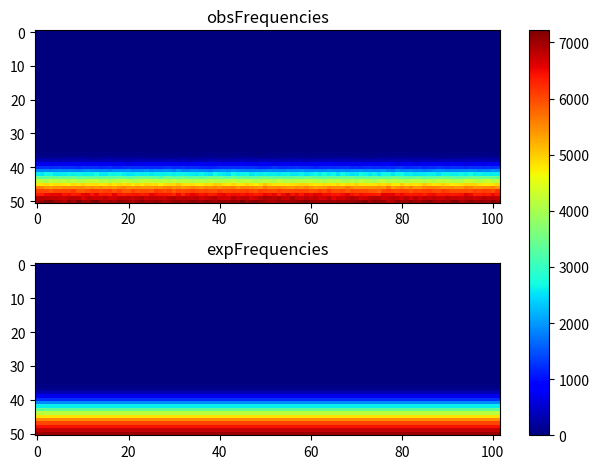

Write Python code to recreate this figure.
import matplotlib.pyplot as plt
import numpy as np
obsFrequencies = np.array([[ 0, 0, 0, 0, 0, 0, 0, 0, 0, 0, 0, 0, 0, 0, 0, 0, 0, 0, 0, 0, 0, 0, 0, 0, 0, 0, 0, 0, 0, 0, 0, 0, 0, 0, 0, 0, 0, 0, 0, 0, 0, 0, 0, 0, 0, 0, 0, 0, 0, 0, 0, 0, 0, 0, 0, 0, 0, 0, 0, 0, 0, 0, 0, 0, 0, 0, 0, 0, 0, 0, 0, 0, 0, 0, 0, 0, 0, 0, 0, 0, 0, 0, 0, 0, 0, 0, 0, 0, 0, 0, 0, 0, 0, 0, 0, 0, 0, 0, 0, 0, 0, 0], [0, 0, 0, 0, 0, 0, 0, 0, 0, 0, 0, 0, 0, 0, 0, 0, 0, 0, 0, 0, 0, 0, 0, 0, 0, 0, 0, 0, 0, 0, 0, 0, 0, 0, 0, 0, 0, 0, 0, 0, 0, 0, 0, 0, 0, 0, 0, 0, 0, 0, 0, 0, 0, 0, 0, 0, 0, 0, 0, 0, 0, 0, 0, 0, 0, 0, 0, 0, 0, 0, 0, 0, 0, 0, 0, 0, 0, 0, 0, 0, 0, 0, 0, 0, 0, 0, 0, 0, 0, 0, 0, 0, 0, 0, 0, 0, 0, 0, 0, 0, 0, 0], [0, 0, 0, 0, 0, 0, 0, 0, 0, 0, 0, 0, 0, 0, 0, 0, 0, 0, 0, 0, 0, 0, 0, 0, 0, 0, 0, 0, 0, 0, 0, 0, 0, 0, 0, 0, 0, 0, 0, 0, 0, 0, 0, 0, 0, 0, 0, 0, 0, 0, 0, 0, 0, 0, 0, 0, 0, 0, 0, 0, 0, 0, 0, 0, 0, 0, 0, 0, 0, 0, 0, 0, 0, 0, 0, 0, 0, 0, 0, 0, 0, 0, 0, 0, 0, 0, 0, 0, 0, 0, 0, 0, 0, 0, 0, 0, 0, 0, 0, 0, 0, 0], [0, 0, 0, 0, 0, 0, 0, 0, 0, 0, 0, 0, 0, 0, 0, 0, 0, 0, 0, 0, 0, 0, 0, 0, 0, 0, 0, 0, 0, 0, 0, 0, 0, 0, 0, 0, 0, 0, 0, 0, 0, 0, 0, 0, 0, 0, 0, 0, 0, 0, 0, 0, 0, 0, 0, 0, 0, 0, 0, 0, 0, 0, 0, 0, 0, 0, 0, 0, 0, 0, 0, 0, 0, 0, 0, 0, 0, 0, 0, 0, 0, 0, 0, 0, 0, 0, 0, 0, 0, 0, 0, 0, 0, 0, 0, 0, 0, 0, 0, 0, 0, 0], [0, 0, 0, 0, 0, 0, 0, 0, 0, 0, 0, 0, 0, 0, 0, 0, 0, 0, 0, 0, 0, 0, 0, 0, 0, 0, 0, 0, 0, 0, 0, 0, 0, 0, 0, 0, 0, 0, 0, 0, 0, 0, 0, 0, 0, 0, 0, 0, 0, 0, 0, 0, 0, 0, 0, 0, 0, 0, 0, 0, 0, 0, 0, 0, 0, 0, 0, 0, 0, 0, 0, 0, 0, 0, 0, 0, 0, 0, 0, 0, 0, 0, 0, 0, 0, 0, 0, 0, 0, 0, 0, 0, 0, 0, 0, 0, 0, 0, 0, 0, 0, 0], [0, 0, 0, 0, 0, 0, 0, 0, 0, 0, 0, 0, 0, 0, 0, 0, 0, 0, 0, 0, 0, 0, 0, 0, 0, 0, 0, 0, 0, 0, 0, 0, 0, 0, 0, 0, 0, 0, 0, 0, 0, 0, 0, 0, 0, 0, 0, 0, 0, 0, 0, 0, 0, 0, 0, 0, 0, 0, 0, 0, 0, 0, 0, 0, 0, 0, 0, 0, 0, 0, 0, 0, 0, 0, 0, 0, 0, 0, 0, 0, 0, 0, 0, 0, 0, 0, 0, 0, 0, 0, 0, 0, 0, 0, 0, 0, 0, 0, 0, 0, 0, 0], [0, 0, 0, 0, 0, 0, 0, 0, 0, 0, 0, 0, 0, 0, 0, 0, 0, 0, 0, 0, 0, 0, 0, 0, 0, 0, 0, 0, 0, 0, 0, 0, 0, 0, 0, 0, 0, 0, 0, 0, 0, 0, 0, 0, 0, 0, 0, 0, 0, 0, 0, 0, 0, 0, 0, 0, 0, 0, 0, 0, 0, 0, 0, 0, 0, 0, 0, 0, 0, 0, 0, 0, 0, 0, 0, 0, 0, 0, 0, 0, 0, 0, 0, 0, 0, 0, 0, 0, 0, 0, 0, 0, 0, 0, 0, 0, 0, 0, 0, 0, 0, 0], [0, 0, 0, 0, 0, 0, 0, 0, 0, 0, 0, 0, 0, 0, 0, 0, 0, 0, 0, 0, 0, 0, 0, 0, 0, 0, 0, 0, 0, 0, 0, 0, 0, 0, 0, 0, 0, 0, 0, 0, 0, 0, 0, 0, 0, 0, 0, 0, 0, 0, 0, 0, 0, 0, 0, 0, 0, 0, 0, 0, 0, 0, 0, 0, 0, 0, 0, 0, 0, 0, 0, 0, 0, 0, 0, 0, 0, 0, 0, 0, 0, 0, 0, 0, 0, 0, 0, 0, 0, 0, 0, 0, 0, 0, 0, 0, 0, 0, 0, 0, 0, 0], [0, 0, 0, 0, 0, 0, 0, 0, 0, 0, 0, 0, 0, 0, 0, 0, 0, 0, 0, 0, 0, 0, 0, 0, 0, 0, 0, 0, 0, 0, 0, 0, 0, 0, 0, 0, 0, 0, 0, 0, 0, 0, 0, 0, 0, 0, 0, 0, 0, 0, 0, 0, 0, 0, 0, 0, 0, 0, 0, 0, 0, 0, 0, 0, 0, 0, 0, 0, 0, 0, 0, 0, 0, 0, 0, 0, 0, 0, 0, 0, 0, 0, 0, 0, 0, 0, 0, 0, 0, 0, 0, 0, 0, 0, 0, 0, 0, 0, 0, 0, 0, 0], [0, 0, 0, 0, 0, 0, 0, 0, 0, 0, 0, 0, 0, 0, 0, 0, 0, 0, 0, 0, 0, 0, 0, 0, 0, 0, 0, 0, 0, 0, 0, 0, 0, 0, 0, 0, 0, 0, 0, 0, 0, 0, 0, 0, 0, 0, 0, 0, 0, 0, 0, 0, 0, 0, 0, 0, 0, 0, 0, 0, 0, 0, 0, 0, 0, 0, 0, 0, 0, 0, 0, 0, 0, 0, 0, 0, 0, 0, 0, 0, 0, 0, 0, 0, 0, 0, 0, 0, 0, 0, 0, 0, 0, 0, 0, 0, 0, 0, 0, 0, 0, 0], [0, 0, 0, 0, 0, 0, 0, 0, 0, 0, 0, 0, 0, 0, 0, 0, 0, 0, 0, 0, 0, 0, 0, 0, 0, 0, 0, 0, 0, 0, 0, 0, 0, 0, 0, 0, 0, 0, 0, 0, 0, 0, 0, 0, 0, 0, 0, 0, 0, 0, 0, 0, 0, 0, 0, 0, 0, 0, 0, 0, 0, 0, 0, 0, 0, 0, 0, 0, 0, 0, 0, 0, 0, 0, 0, 0, 0, 0, 0, 0, 0, 0, 0, 0, 0, 0, 0, 0, 0, 0, 0, 0, 0, 0, 0, 0, 0, 0, 0, 0, 0, 0], [0, 0, 0, 0, 0, 0, 0, 0, 0, 0, 0, 0, 0, 0, 0, 0, 0, 0, 0, 0, 0, 0, 0, 0, 0, 0, 0, 0, 0, 0, 0, 0, 0, 0, 0, 0, 0, 0, 0, 0, 0, 0, 0, 0, 0, 0, 0, 0, 0, 0, 0, 0, 0, 0, 0, 0, 0, 0, 0, 0, 0, 0, 0, 0, 0, 0, 0, 0, 0, 0, 0, 0, 0, 0, 0, 0, 0, 0, 0, 0, 0, 0, 0, 0, 0, 0, 0, 0, 0, 0, 0, 0, 0, 0, 0, 0, 0, 0, 0, 0, 0, 0], [0, 0, 0, 0, 0, 0, 0, 0, 0, 0, 0, 0, 0, 0, 0, 0, 0, 0, 0, 0, 0, 0, 0, 0, 0, 0, 0, 0, 0, 0, 0, 0, 0, 0, 0, 0, 0, 0, 0, 0, 0, 0, 0, 0, 0, 0, 0, 0, 0, 0, 0, 0, 0, 0, 0, 0, 0, 0, 0, 0, 0, 0, 0, 0, 0, 0, 0, 0, 0, 0, 0, 0, 0, 0, 0, 0, 0, 0, 0, 0, 0, 0, 0, 0, 0, 0, 0, 0, 0, 0, 0, 0, 0, 0, 0, 0, 0, 0, 0, 0, 0, 0], [0, 0, 0, 0, 0, 0, 0, 0, 0, 0, 0, 0, 0, 0, 0, 0, 0, 0, 0, 0, 0, 0, 0, 0, 0, 0, 0, 0, 0, 0, 0, 0, 0, 0, 0, 0, 0, 0, 0, 0, 0, 0, 0, 0, 0, 0, 0, 0, 0, 0, 0, 0, 0, 0, 0, 0, 0, 0, 0, 0, 0, 0, 0, 0, 0, 0, 0, 0, 0, 0, 0, 0, 0, 0, 0, 0, 0, 0, 0, 0, 0, 0, 0, 0, 0, 0, 0, 0, 0, 0, 0, 0, 0, 0, 0, 0, 0, 0, 0, 0, 0, 0], [0, 0, 0, 0, 0, 0, 0, 0, 0, 0, 0, 0, 0, 0, 0, 0, 0, 0, 0, 0, 0, 0, 0, 0, 0, 0, 0, 0, 0, 0, 0, 0, 0, 0, 0, 0, 0, 0, 0, 0, 0, 0, 0, 0, 0, 0, 0, 0, 0, 0, 0, 0, 0, 0, 0, 0, 0, 0, 0, 0, 0, 0, 0, 0, 0, 0, 0, 0, 0, 0, 0, 0, 0, 0, 0, 0, 0, 0, 0, 0, 0, 0, 0, 0, 0, 0, 0, 0, 0, 0, 0, 0, 0, 0, 0, 0, 0, 0, 0, 0, 0, 0], [0, 0, 0, 0, 0, 0, 0, 0, 0, 0, 0, 0, 0, 0, 0, 0, 0, 0, 0, 0, 0, 0, 0, 0, 0, 0, 0, 0, 0, 0, 0, 0, 0, 0, 0, 0, 0, 0, 0, 0, 0, 0, 0, 0, 0, 0, 0, 0, 0, 0, 0, 0, 0, 0, 0, 0, 0, 0, 0, 0, 0, 0, 0, 0, 0, 0, 0, 0, 0, 0, 0, 0, 0, 0, 0, 0, 0, 0, 0, 0, 0, 0, 0, 0, 0, 0, 0, 0, 0, 0, 0, 0, 0, 0, 0, 0, 0, 0, 0, 0, 0, 0], [0, 0, 0, 0, 0, 0, 0, 0, 0, 0, 0, 0, 0, 0, 0, 0, 0, 0, 0, 0, 0, 0, 0, 0, 0, 0, 0, 0, 0, 0, 0, 0, 0, 0, 0, 0, 0, 0, 0, 0, 0, 0, 0, 0, 0, 0, 0, 0, 0, 0, 0, 0, 0, 0, 0, 0, 0, 0, 0, 0, 0, 0, 0, 0, 0, 0, 0, 0, 0, 0, 0, 0, 0, 0, 0, 0, 0, 0, 0, 0, 0, 0, 0, 0, 0, 0, 0, 0, 0, 0, 0, 0, 0, 0, 0, 0, 0, 0, 0, 0, 0, 0], [0, 0, 0, 0, 0, 0, 0, 0, 0, 0, 0, 0, 0, 0, 0, 0, 0, 0, 0, 0, 0, 0, 0, 0, 0, 0, 0, 0, 0, 0, 0, 0, 0, 0, 0, 0, 0, 0, 0, 0, 0, 0, 0, 0, 0, 0, 0, 0, 0, 0, 0, 0, 0, 0, 0, 0, 0, 0, 0, 0, 0, 0, 0, 0, 0, 0, 0, 0, 0, 0, 0, 0, 0, 0, 0, 0, 0, 0, 0, 0, 0, 0, 0, 0, 0, 0, 0, 0, 0, 0, 0, 0, 0, 0, 0, 0, 0, 0, 0, 0, 0, 0], [0, 0, 0, 0, 0, 0, 0, 0, 0, 0, 0, 0, 0, 0, 0, 0, 0, 0, 0, 0, 0, 0, 0, 0, 0, 0, 0, 0, 0, 0, 0, 0, 0, 0, 0, 0, 0, 0, 0, 0, 0, 0, 0, 0, 0, 0, 0, 0, 0, 0, 0, 0, 0, 0, 0, 0, 0, 0, 0, 0, 0, 0, 0, 0, 0, 0, 0, 0, 0, 0, 0, 0, 0, 0, 0, 0, 0, 0, 0, 0, 0, 0, 0, 0, 0, 0, 0, 0, 0, 0, 0, 0, 0, 0, 0, 0, 0, 0, 0, 0, 0, 0], [0, 0, 0, 0, 0, 0, 0, 0, 0, 0, 0, 0, 0, 0, 0, 0, 0, 0, 0, 0, 0, 0, 0, 0, 0, 0, 0, 0, 0, 0, 0, 0, 0, 0, 0, 0, 0, 0, 0, 0, 0, 0, 0, 0, 0, 0, 0, 0, 0, 0, 0, 0, 0, 0, 0, 0, 0, 0, 0, 0, 0, 0, 0, 0, 0, 0, 0, 0, 0, 0, 0, 0, 0, 0, 0, 0, 0, 0, 0, 0, 0, 0, 0, 0, 0, 0, 0, 0, 0, 0, 0, 0, 0, 0, 0, 0, 0, 0, 0, 0, 0, 0], [0, 0, 0, 0, 0, 0, 0, 0, 0, 0, 0, 0, 0, 0, 0, 0, 0, 0, 0, 0, 0, 0, 0, 0, 0, 0, 0, 0, 0, 0, 0, 0, 0, 0, 0, 0, 0, 0, 0, 0, 0, 0, 0, 0, 0, 0, 0, 0, 0, 0, 0, 0, 0, 0, 0, 0, 0, 0, 0, 0, 0, 0, 0, 0, 0, 0, 0, 0, 0, 0, 0, 0, 0, 0, 0, 0, 0, 0, 0, 0, 0, 0, 0, 0, 0, 0, 0, 0, 0, 0, 0, 0, 0, 0, 0, 0, 0, 0, 0, 0, 0, 0], [0, 0, 0, 0, 0, 0, 0, 0, 0, 0, 0, 0, 0, 0, 0, 0, 0, 0, 0, 0, 0, 0, 0, 0, 0, 0, 0, 0, 0, 0, 0, 0, 0, 0, 0, 0, 0, 0, 0, 0, 0, 0, 0, 0, 0, 0, 0, 0, 0, 0, 0, 0, 0, 0, 0, 0, 0, 0, 0, 0, 0, 0, 0, 0, 0, 0, 0, 0, 0, 0, 0, 0, 0, 0, 0, 0, 0, 0, 0, 0, 0, 0, 0, 0, 0, 0, 0, 0, 0, 0, 0, 0, 0, 0, 0, 0, 0, 0, 0, 0, 0, 0], [0, 0, 0, 0, 0, 0, 0, 0, 0, 0, 0, 0, 0, 0, 0, 0, 0, 0, 0, 0, 0, 0, 0, 0, 0, 0, 0, 0, 0, 0, 0, 0, 0, 0, 0, 0, 0, 0, 0, 0, 0, 0, 0, 0, 0, 0, 0, 0, 0, 0, 0, 0, 0, 0, 0, 0, 0, 0, 0, 0, 0, 0, 0, 0, 0, 0, 0, 0, 0, 0, 0, 0, 0, 0, 0, 0, 0, 0, 0, 0, 0, 0, 0, 0, 0, 0, 0, 0, 0, 0, 0, 0, 0, 0, 0, 0, 0, 0, 0, 0, 0, 0], [0, 0, 0, 0, 0, 0, 0, 0, 0, 0, 0, 0, 0, 0, 0, 0, 0, 0, 0, 0, 0, 0, 0, 0, 0, 0, 0, 0, 0, 0, 0, 0, 0, 0, 0, 0, 0, 0, 0, 0, 0, 0, 0, 0, 0, 0, 0, 0, 0, 0, 0, 0, 0, 0, 0, 0, 0, 0, 0, 0, 0, 0, 0, 0, 0, 0, 0, 0, 0, 0, 0, 0, 0, 0, 0, 0, 0, 0, 0, 0, 0, 0, 0, 0, 0, 0, 0, 0, 0, 0, 0, 0, 0, 0, 0, 0, 0, 0, 0, 0, 0, 0], [0, 0, 0, 0, 0, 0, 0, 0, 0, 0, 0, 0, 0, 0, 0, 0, 0, 0, 0, 0, 0, 0, 0, 0, 0, 0, 0, 0, 0, 0, 0, 0, 0, 0, 0, 0, 0, 0, 0, 0, 0, 0, 0, 0, 0, 0, 0, 0, 0, 0, 0, 0, 0, 0, 0, 0, 0, 0, 0, 0, 0, 0, 0, 0, 0, 0, 0, 0, 0, 0, 0, 0, 0, 0, 0, 0, 0, 0, 0, 0, 0, 0, 0, 0, 0, 0, 0, 0, 0, 0, 0, 0, 0, 0, 0, 0, 0, 0, 0, 0, 0, 0], [0, 0, 0, 0, 0, 0, 0, 0, 0, 0, 0, 0, 0, 0, 0, 0, 0, 0, 0, 0, 0, 0, 0, 0, 0, 0, 0, 0, 0, 0, 0, 0, 0, 0, 0, 0, 0, 0, 0, 0, 0, 0, 0, 0, 0, 0, 0, 0, 0, 0, 0, 0, 0, 0, 0, 0, 0, 0, 0, 0, 0, 0, 0, 0, 0, 0, 0, 0, 0, 0, 0, 0, 0, 0, 0, 0, 0, 0, 0, 0, 0, 0, 0, 0, 0, 0, 0, 0, 0, 0, 0, 0, 0, 0, 0, 0, 0, 0, 0, 0, 0, 0], [0, 0, 0, 0, 0, 0, 0, 0, 0, 0, 0, 0, 0, 0, 0, 0, 0, 0, 0, 0, 0, 0, 0, 0, 0, 0, 0, 0, 0, 0, 0, 0, 0, 0, 0, 0, 0, 0, 0, 0, 0, 0, 0, 0, 0, 0, 0, 0, 0, 0, 0, 0, 0, 0, 0, 0, 0, 0, 0, 0, 0, 0, 0, 0, 0, 0, 0, 0, 0, 0, 0, 0, 0, 0, 0, 0, 0, 0, 0, 0, 0, 0, 0, 0, 0, 0, 0, 0, 0, 0, 0, 0, 0, 0, 0, 0, 0, 0, 0, 0, 0, 0], [0, 0, 0, 0, 0, 0, 0, 0, 0, 0, 0, 0, 0, 0, 0, 0, 0, 0, 0, 0, 0, 0, 0, 0, 0, 0, 0, 0, 0, 0, 0, 0, 0, 0, 0, 0, 0, 0, 0, 0, 0, 0, 0, 0, 0, 0, 0, 0, 0, 0, 0, 0, 0, 0, 0, 0, 0, 0, 0, 0, 0, 0, 0, 0, 0, 0, 0, 0, 0, 0, 0, 0, 0, 0, 0, 0, 0, 0, 0, 0, 0, 0, 0, 0, 0, 0, 0, 0, 0, 0, 0, 0, 0, 0, 0, 0, 0, 0, 0, 0, 0, 0], [0, 0, 0, 0, 0, 0, 0, 0, 0, 0, 0, 0, 0, 0, 0, 0, 0, 0, 0, 0, 0, 0, 0, 0, 0, 0, 0, 0, 0, 0, 0, 0, 0, 0, 0, 0, 0, 0, 0, 0, 0, 0, 0, 0, 0, 0, 0, 0, 0, 0, 0, 0, 0, 0, 0, 0, 0, 0, 0, 0, 0, 0, 0, 0, 0, 0, 0, 0, 0, 0, 0, 0, 0, 0, 0, 0, 0, 0, 0, 0, 0, 0, 0, 0, 0, 0, 0, 0, 0, 0, 0, 0, 0, 0, 0, 0, 0, 0, 0, 0, 0, 0], [0, 0, 0, 0, 0, 0, 0, 0, 0, 0, 0, 0, 0, 0, 0, 0, 0, 0, 0, 0, 0, 0, 0, 0, 0, 0, 0, 0, 0, 0, 0, 0, 0, 0, 0, 0, 0, 0, 0, 0, 0, 0, 0, 0, 0, 0, 0, 0, 0, 0, 0, 0, 0, 0, 0, 0, 0, 0, 0, 0, 0, 0, 0, 0, 0, 0, 0, 0, 0, 0, 0, 0, 0, 0, 0, 0, 0, 0, 0, 0, 0, 0, 0, 0, 0, 0, 0, 0, 0, 0, 0, 0, 0, 0, 0, 0, 0, 0, 0, 0, 0, 0], [0, 0, 0, 0, 0, 0, 0, 0, 0, 0, 0, 0, 0, 0, 0, 0, 0, 0, 0, 0, 0, 0, 0, 0, 0, 0, 0, 0, 0, 0, 0, 0, 0, 0, 0, 0, 0, 0, 0, 0, 0, 0, 0, 0, 0, 0, 0, 0, 0, 0, 0, 0, 0, 0, 0, 0, 0, 0, 0, 0, 0, 0, 0, 0, 0, 0, 0, 0, 0, 0, 0, 0, 0, 0, 0, 0, 0, 0, 0, 0, 0, 0, 0, 0, 0, 0, 0, 0, 0, 0, 0, 0, 0, 0, 0, 0, 0, 0, 0, 0, 0, 0], [0, 0, 0, 0, 0, 0, 0, 0, 0, 0, 0, 0, 0, 0, 0, 0, 0, 0, 0, 0, 0, 0, 0, 0, 0, 0, 0, 0, 0, 0, 0, 0, 0, 0, 0, 0, 0, 0, 0, 0, 0, 0, 0, 0, 0, 0, 0, 0, 0, 0, 0, 0, 0, 0, 0, 0, 0, 0, 0, 0, 0, 0, 0, 0, 0, 0, 0, 0, 0, 0, 0, 0, 0, 0, 0, 0, 0, 0, 0, 0, 0, 0, 0, 0, 0, 0, 0, 0, 0, 0, 0, 0, 0, 0, 0, 0, 0, 0, 0, 0, 0, 0], [0, 0, 0, 0, 0, 0, 0, 0, 0, 0, 0, 0, 0, 0, 0, 0, 0, 0, 0, 0, 0, 0, 0, 0, 0, 0, 0, 0, 0, 0, 0, 0, 0, 0, 0, 0, 0, 0, 0, 0, 0, 0, 0, 0, 0, 0, 0, 0, 0, 0, 0, 0, 0, 0, 0, 0, 0, 0, 0, 0, 0, 0, 0, 0, 0, 0, 0, 0, 0, 0, 0, 0, 0, 0, 0, 0, 0, 0, 0, 0, 0, 0, 0, 0, 0, 0, 0, 0, 0, 0, 0, 0, 0, 0, 0, 0, 0, 0, 0, 0, 0, 0], [0, 0, 0, 0, 0, 1, 0, 0, 0, 0, 0, 0, 0, 0, 0, 0, 0, 1, 0, 0, 0, 0, 1, 0, 0, 0, 0, 1, 0, 0, 0, 0, 0, 0, 0, 0, 0, 0, 0, 0, 0, 0, 0, 0, 0, 0, 0, 0, 0, 0, 0, 0, 0, 0, 0, 0, 0, 0, 0, 0, 0, 0, 0, 0, 0, 0, 0, 0, 0, 0, 0, 0, 0, 0, 0, 0, 0, 0, 0, 0, 0, 0, 0, 0, 0, 0, 0, 0, 0, 0, 0, 0, 0, 0, 0, 0, 0, 0, 0, 0, 0, 0], [0, 4, 0, 0, 0, 1, 0, 1, 0, 0, 1, 0, 1, 0, 0, 0, 0, 1, 3, 1, 1, 0, 0, 2, 1, 1, 1, 0, 1, 0, 1, 0, 0, 1, 0, 2, 0, 0, 1, 1, 0, 0, 1, 0, 2, 2, 1, 1, 0, 1, 0, 1, 0, 0, 2, 0, 1, 0, 3, 0, 0, 0, 0, 0, 0, 0, 0, 1, 1, 0, 1, 0, 2, 1, 1, 3, 0, 0, 0, 2, 0, 2, 0, 0, 0, 2, 3, 0, 0, 2, 1, 3, 3, 1, 1, 2, 0, 2, 0, 1, 0, 0], [8, 7, 6, 9, 7, 6, 8, 5, 5, 7, 10, 8, 6, 6, 9, 8, 9, 10, 13, 4, 4, 6, 11, 7, 9, 11, 6, 6, 9, 9, 7, 8, 5, 10, 8, 12, 7, 6, 4, 5, 7, 7, 6, 8, 9, 7, 5, 3, 11, 5, 12, 7, 11, 7, 9, 12, 7, 10, 5, 7, 4, 4, 9, 9, 7, 6, 7, 7, 7, 6, 9, 6, 10, 4, 10, 5, 4, 13, 9, 7, 8, 7, 7, 3, 9, 6, 7, 6, 10, 5, 5, 8, 7, 4, 8, 9, 7, 12, 7, 10, 8, 7], [41, 34, 42, 36, 33, 38, 34, 38, 42, 29, 40, 35, 40, 41, 33, 38, 35, 41, 30, 32, 42, 42, 41, 47, 38, 46, 41, 26, 43, 33, 35, 47, 26, 32, 25, 42, 37, 41, 34, 29, 44, 40, 33, 39, 34, 50, 41, 31, 28, 28, 29, 35, 37, 33, 36, 31, 42, 39, 39, 37, 44, 42, 37, 29, 41, 47, 39, 37, 48, 36, 36, 33, 44, 29, 41, 42, 45, 33, 46, 44, 31, 48, 45, 38, 42, 46, 44, 33, 39, 35, 35, 38, 31, 42, 44, 47, 39, 37, 48, 39, 32, 28], [130, 126, 130, 116, 134, 129, 143, 132, 145, 149, 143, 136, 134, 131, 138, 142, 152, 154, 128, 135, 144, 138, 144, 139, 130, 127, 137, 132, 133, 140, 108, 140, 149, 128, 134, 136, 141, 148, 149, 119, 125, 140, 139, 142, 147, 142, 157, 143, 141, 110, 148, 102, 140, 136, 127, 115, 127, 145, 130, 127, 125, 129, 115, 120, 136, 149, 162, 141, 133, 133, 126, 131, 128, 106, 136, 152, 143, 128, 154, 123, 142, 117, 133, 151, 117, 145, 155, 140, 108, 107, 132, 117, 131, 137, 146, 125, 145, 150, 146, 143, 146, 130], [368, 370, 354, 327, 359, 318, 340, 364, 325, 349, 354, 346, 331, 300, 349, 349, 342, 315, 360, 318, 330, 317, 382, 343, 324, 311, 358, 336, 355, 364, 347, 336, 373, 330, 313, 369, 336, 321, 343, 339, 354, 334, 361, 372, 363, 339, 359, 326, 336, 347, 382, 332, 367, 373, 345, 327, 345, 358, 340, 328, 344, 344, 347, 352, 365, 357, 349, 358, 377, 344, 346, 332, 337, 349, 329, 340, 335, 330, 390, 355, 351, 349, 326, 338, 321, 383, 311, 318, 336, 351, 349, 350, 354, 349, 339, 345, 365, 378, 355, 309, 337, 316], [685, 699, 722, 662, 677, 684, 700, 690, 688, 715, 693, 699, 704, 738, 716, 699, 709, 676, 698, 722, 648, 727, 676, 701, 710, 717, 715, 719, 725, 664, 686, 702, 695, 714, 711, 723, 743, 679, 728, 701, 692, 720, 704, 705, 704, 737, 727, 732, 647, 713, 726, 729, 675, 670, 729, 726, 664, 696, 684, 684, 712, 680, 718, 741, 747, 714, 697, 691, 702, 707, 673, 701, 694, 745, 706, 701, 735, 734, 711, 620, 679, 695, 679, 668, 663, 691, 722, 723, 705, 701, 653, 719, 702, 695, 635, 716, 723, 723, 643, 735, 699, 713], [1200, 1239, 1246, 1198, 1237, 1249, 1219, 1233, 1224, 1165, 1256, 1227, 1228, 1252, 1171, 1189, 1244, 1181, 1181, 1220, 1213, 1232, 1235, 1239, 1212, 1221, 1187, 1203, 1257, 1274, 1194, 1195, 1275, 1204, 1232, 1234, 1173, 1176, 1150, 1131, 1214, 1227, 1246, 1241, 1226, 1262, 1230, 1260, 1215, 1182, 1176, 1208, 1272, 1184, 1198, 1231, 1230, 1292, 1206, 1232, 1202, 1155, 1198, 1191, 1220, 1212, 1234, 1246, 1268, 1182, 1204, 1141, 1221, 1258, 1204, 1222, 1179, 1213, 1206, 1263, 1275, 1176, 1187, 1240, 1250, 1169, 1226, 1205, 1281, 1242, 1210, 1245, 1255, 1230, 1164, 1244, 1235, 1245, 1216, 1267, 1193, 1267], [1848, 1818, 1841, 1807, 1847, 1890, 1857, 1861, 1846, 1817, 1885, 1926, 1896, 1854, 1854, 1883, 1791, 1912, 1895, 1896, 1917, 1827, 1840, 1850, 1933, 1811, 1892, 1886, 1922, 1890, 1810, 1978, 1823, 1806, 1865, 1878, 1820, 1811, 1755, 1880, 1873, 1934, 1853, 1917, 1864, 1842, 1822, 1828, 1810, 1828, 1844, 1912, 1843, 1861, 1824, 1899, 1880, 1872, 1918, 1850, 1850, 1867, 1860, 1845, 1940, 1879, 1847, 1873, 1817, 1871, 1910, 1934, 1849, 1861, 1833, 1833, 1922, 1798, 1769, 1922, 1815, 1843, 1880, 1816, 1854, 1772, 1783, 1880, 1912, 1866, 1830, 1836, 1836, 1882, 1864, 1886, 1864, 1771, 1840, 1823, 1946, 1897], [2610, 2519, 2654, 2664, 2549, 2551, 2579, 2623, 2599, 2641, 2612, 2619, 2602, 2699, 2544, 2563, 2652, 2648, 2675, 2590, 2524, 2564, 2609, 2577, 2601, 2550, 2607, 2597, 2600, 2632, 2608, 2649, 2635, 2603, 2582, 2556, 2642, 2549, 2506, 2687, 2620, 2550, 2507, 2683, 2594, 2635, 2663, 2533, 2604, 2572, 2628, 2588, 2602, 2564, 2611, 2637, 2565, 2560, 2640, 2531, 2583, 2662, 2579, 2686, 2566, 2673, 2494, 2674, 2570, 2524, 2558, 2689, 2641, 2550, 2634, 2494, 2658, 2663, 2561, 2677, 2692, 2547, 2598, 2514, 2558, 2540, 2616, 2612, 2507, 2642, 2627, 2613, 2596, 2653, 2611, 2688, 2575, 2633, 2591, 2584, 2574, 2567], [3503, 3324, 3362, 3395, 3375, 3445, 3371, 3399, 3425, 3273, 3459, 3349, 3337, 3332, 3361, 3375, 3373, 3332, 3388, 3389, 3269, 3406, 3417, 3444, 3391, 3384, 3372, 3267, 3445, 3485, 3336, 3341, 3485, 3380, 3308, 3383, 3288, 3386, 3411, 3458, 3414, 3380, 3293, 3475, 3300, 3410, 3306, 3313, 3320, 3450, 3405, 3372, 3339, 3372, 3342, 3369, 3372, 3421, 3316, 3434, 3453, 3373, 3309, 3323, 3409, 3382, 3354, 3458, 3432, 3446, 3356, 3332, 3336, 3378, 3383, 3350, 3310, 3355, 3515, 3446, 3327, 3358, 3309, 3402, 3429, 3316, 3302, 3353, 3402, 3464, 3387, 3407, 3282, 3367, 3338, 3432, 3447, 3413, 3482, 3414, 3393, 3401], [4184, 4145, 4021, 4201, 4148, 4081, 4183, 4006, 4208, 4053, 4111, 4178, 4216, 4236, 4055, 4153, 3979, 4149, 4124, 4272, 4189, 4035, 4072, 4175, 4236, 4154, 4221, 4094, 4184, 4040, 4243, 4110, 4139, 4119, 4070, 4104, 4163, 4039, 4150, 4068, 4067, 4093, 4188, 4237, 4098, 4129, 4171, 4167, 4013, 4032, 4190, 4120, 4067, 4282, 4078, 4076, 4081, 4164, 4163, 4157, 4210, 4089, 4132, 4020, 4140, 4091, 4180, 3985, 3996, 4116, 3996, 4258, 4100, 4108, 3967, 4225, 4224, 4039, 4184, 4089, 4149, 4014, 4213, 4122, 4154, 4031, 4176, 4053, 4212, 4128, 4202, 4042, 4084, 4054, 4288, 4237, 4149, 4105, 4210, 4260, 4084, 4163], [4802, 4794, 4881, 4770, 4868, 4839, 4803, 4737, 4911, 4842, 4933, 4845, 4836, 4858, 4779, 4814, 4927, 4816, 4888, 4828, 4894, 4765, 4897, 4791, 4905, 4865, 4897, 4744, 4861, 4895, 4882, 4996, 4850, 4828, 4855, 4768, 4776, 4893, 4867, 5011, 4988, 4837, 4800, 4907, 4806, 4804, 4912, 4831, 4723, 4871, 5066, 4895, 4840, 4805, 4825, 4814, 4852, 4897, 4935, 4946, 4823, 4794, 4799, 4871, 4835, 4810, 4918, 4788, 4880, 4822, 4958, 4796, 4839, 4796, 4829, 4923, 4862, 4964, 4771, 4787, 4968, 4838, 4881, 4801, 4868, 4991, 4927, 4809, 4854, 4950, 4874, 4742, 4818, 4869, 4957, 4907, 4943, 4831, 4774, 4786, 4845, 4932], [5591, 5540, 5406, 5369, 5455, 5415, 5478, 5513, 5449, 5523, 5501, 5400, 5518, 5403, 5516, 5398, 5467, 5378, 5489, 5550, 5432, 5436, 5497, 5450, 5430, 5431, 5474, 5443, 5530, 5574, 5445, 5485, 5394, 5460, 5575, 5512, 5439, 5531, 5519, 5570, 5453, 5572, 5561, 5594, 5424, 5555, 5539, 5498, 5490, 5411, 5665, 5472, 5515, 5530, 5485, 5426, 5388, 5501, 5433, 5533, 5443, 5345, 5389, 5436, 5541, 5516, 5475, 5479, 5610, 5476, 5396, 5418, 5456, 5467, 5444, 5518, 5421, 5676, 5318, 5468, 5575, 5429, 5596, 5411, 5416, 5544, 5606, 5562, 5525, 5422, 5453, 5494, 5420, 5434, 5562, 5549, 5401, 5448, 5469, 5515, 5565, 5388], [6040, 6037, 6027, 5904, 6011, 6020, 6044, 6006, 6145, 5906, 5878, 5988, 6074, 6064, 5985, 6069, 6110, 5932, 6066, 5869, 5864, 6086, 5920, 5975, 5991, 5910, 6122, 6059, 5969, 6069, 5886, 6006, 5997, 6014, 6065, 6016, 5965, 6018, 5954, 5925, 6114, 5951, 5983, 6050, 6022, 6059, 6116, 5979, 5947, 6105, 6057, 6009, 5996, 6091, 5984, 5986, 6022, 6040, 6035, 6015, 5944, 5953, 6081, 5979, 6147, 5948, 6001, 6029, 5848, 6014, 5978, 5954, 5952, 5910, 5903, 5784, 6044, 6072, 6025, 5998, 6048, 6051, 5909, 6036, 6031, 6085, 6100, 6010, 5997, 6131, 6039, 5965, 5952, 6000, 6003, 5943, 6103, 6009, 6091, 6077, 5974, 6185], [6364, 6352, 6484, 6539, 6531, 6590, 6413, 6475, 6346, 6409, 6537, 6551, 6406, 6520, 6344, 6404, 6338, 6553, 6384, 6324, 6375, 6411, 6435, 6328, 6386, 6526, 6479, 6416, 6403, 6391, 6288, 6504, 6275, 6455, 6543, 6501, 6409, 6482, 6351, 6375, 6489, 6523, 6431, 6467, 6480, 6451, 6502, 6436, 6368, 6419, 6517, 6482, 6521, 6326, 6487, 6692, 6441, 6518, 6425, 6542, 6500, 6622, 6540, 6468, 6456, 6401, 6378, 6459, 6540, 6453, 6348, 6471, 6399, 6415, 6383, 6315, 6603, 6555, 6542, 6437, 6499, 6417, 6381, 6389, 6429, 6341, 6476, 6489, 6398, 6390, 6438, 6379, 6407, 6446, 6602, 6500, 6295, 6362, 6403, 6357, 6503, 6377], [6859, 6872, 6828, 6775, 6770, 6743, 6722, 6823, 6803, 6803, 6593, 6809, 6739, 6732, 6700, 6806, 6664, 6685, 6842, 6787, 6832, 6728, 6830, 6876, 6730, 6793, 6766, 6764, 6705, 6853, 6873, 6786, 6791, 6793, 6779, 6838, 6677, 6738, 6786, 6892, 6676, 6706, 6653, 6869, 6731, 6789, 6821, 6615, 6691, 6828, 6934, 6881, 6823, 6925, 6751, 6750, 6947, 6758, 6716, 6835, 6724, 6796, 6633, 6688, 6845, 6578, 6726, 6687, 6812, 6885, 6809, 6679, 6681, 6827, 6868, 6859, 6703, 6745, 6827, 6770, 6706, 6845, 6623, 6876, 6647, 6765, 6738, 6771, 6749, 6704, 6827, 6741, 6768, 6731, 6796, 6807, 6697, 6754, 6879, 6779, 6832, 6770], [6956, 7032, 7138, 7211, 6990, 6964, 6859, 7118, 6930, 7208, 6991, 6978, 7134, 7216, 6952, 6938, 6999, 6937, 7083, 7051, 6979, 6850, 6992, 7093, 6966, 6980, 7065, 6966, 6897, 6964, 7025, 7051, 6959, 7032, 7114, 7059, 6972, 7080, 7030, 6953, 7091, 7044, 6992, 7104, 7012, 7191, 6986, 7081, 7150, 7039, 7010, 6918, 6908, 7037, 6990, 6993, 6970, 7036, 7070, 7146, 7042, 6964, 6968, 6981, 7028, 6953, 7030, 6967, 6973, 7009, 7070, 7068, 7162, 6947, 7091, 7046, 7046, 6838, 6899, 7060, 7007, 6984, 7116, 6963, 6951, 7065, 7125, 7009, 6918, 7074, 6936, 7100, 7152, 6890, 6977, 7089, 7013, 7051, 7027, 6993, 7174, 6969 ]]);
expFrequencies = np.array([[ 0, 0, 0, 0, 0, 0, 0, 0, 0, 0, 0, 0, 0, 0, 0, 0, 0, 0, 0, 0, 0, 0, 0, 0, 0, 0, 0, 0, 0, 0, 0, 0, 0, 0, 0, 0, 0, 0, 0, 0, 0, 0, 0, 0, 0, 0, 0, 0, 0, 0, 0, 0, 0, 0, 0, 0, 0, 0, 0, 0, 0, 0, 0, 0, 0, 0, 0, 0, 0, 0, 0, 0, 0, 0, 0, 0, 0, 0, 0, 0, 0, 0, 0, 0, 0, 0, 0, 0, 0, 0, 0, 0, 0, 0, 0, 0, 0, 0, 0, 0, 0, 0], [0, 0, 0, 0, 0, 0, 0, 0, 0, 0, 0, 0, 0, 0, 0, 0, 0, 0, 0, 0, 0, 0, 0, 0, 0, 0, 0, 0, 0, 0, 0, 0, 0, 0, 0, 0, 0, 0, 0, 0, 0, 0, 0, 0, 0, 0, 0, 0, 0, 0, 0, 0, 0, 0, 0, 0, 0, 0, 0, 0, 0, 0, 0, 0, 0, 0, 0, 0, 0, 0, 0, 0, 0, 0, 0, 0, 0, 0, 0, 0, 0, 0, 0, 0, 0, 0, 0, 0, 0, 0, 0, 0, 0, 0, 0, 0, 0, 0, 0, 0, 0, 0], [0, 0, 0, 0, 0, 0, 0, 0, 0, 0, 0, 0, 0, 0, 0, 0, 0, 0, 0, 0, 0, 0, 0, 0, 0, 0, 0, 0, 0, 0, 0, 0, 0, 0, 0, 0, 0, 0, 0, 0, 0, 0, 0, 0, 0, 0, 0, 0, 0, 0, 0, 0, 0, 0, 0, 0, 0, 0, 0, 0, 0, 0, 0, 0, 0, 0, 0, 0, 0, 0, 0, 0, 0, 0, 0, 0, 0, 0, 0, 0, 0, 0, 0, 0, 0, 0, 0, 0, 0, 0, 0, 0, 0, 0, 0, 0, 0, 0, 0, 0, 0, 0], [0, 0, 0, 0, 0, 0, 0, 0, 0, 0, 0, 0, 0, 0, 0, 0, 0, 0, 0, 0, 0, 0, 0, 0, 0, 0, 0, 0, 0, 0, 0, 0, 0, 0, 0, 0, 0, 0, 0, 0, 0, 0, 0, 0, 0, 0, 0, 0, 0, 0, 0, 0, 0, 0, 0, 0, 0, 0, 0, 0, 0, 0, 0, 0, 0, 0, 0, 0, 0, 0, 0, 0, 0, 0, 0, 0, 0, 0, 0, 0, 0, 0, 0, 0, 0, 0, 0, 0, 0, 0, 0, 0, 0, 0, 0, 0, 0, 0, 0, 0, 0, 0], [0, 0, 0, 0, 0, 0, 0, 0, 0, 0, 0, 0, 0, 0, 0, 0, 0, 0, 0, 0, 0, 0, 0, 0, 0, 0, 0, 0, 0, 0, 0, 0, 0, 0, 0, 0, 0, 0, 0, 0, 0, 0, 0, 0, 0, 0, 0, 0, 0, 0, 0, 0, 0, 0, 0, 0, 0, 0, 0, 0, 0, 0, 0, 0, 0, 0, 0, 0, 0, 0, 0, 0, 0, 0, 0, 0, 0, 0, 0, 0, 0, 0, 0, 0, 0, 0, 0, 0, 0, 0, 0, 0, 0, 0, 0, 0, 0, 0, 0, 0, 0, 0], [0, 0, 0, 0, 0, 0, 0, 0, 0, 0, 0, 0, 0, 0, 0, 0, 0, 0, 0, 0, 0, 0, 0, 0, 0, 0, 0, 0, 0, 0, 0, 0, 0, 0, 0, 0, 0, 0, 0, 0, 0, 0, 0, 0, 0, 0, 0, 0, 0, 0, 0, 0, 0, 0, 0, 0, 0, 0, 0, 0, 0, 0, 0, 0, 0, 0, 0, 0, 0, 0, 0, 0, 0, 0, 0, 0, 0, 0, 0, 0, 0, 0, 0, 0, 0, 0, 0, 0, 0, 0, 0, 0, 0, 0, 0, 0, 0, 0, 0, 0, 0, 0], [0, 0, 0, 0, 0, 0, 0, 0, 0, 0, 0, 0, 0, 0, 0, 0, 0, 0, 0, 0, 0, 0, 0, 0, 0, 0, 0, 0, 0, 0, 0, 0, 0, 0, 0, 0, 0, 0, 0, 0, 0, 0, 0, 0, 0, 0, 0, 0, 0, 0, 0, 0, 0, 0, 0, 0, 0, 0, 0, 0, 0, 0, 0, 0, 0, 0, 0, 0, 0, 0, 0, 0, 0, 0, 0, 0, 0, 0, 0, 0, 0, 0, 0, 0, 0, 0, 0, 0, 0, 0, 0, 0, 0, 0, 0, 0, 0, 0, 0, 0, 0, 0], [0, 0, 0, 0, 0, 0, 0, 0, 0, 0, 0, 0, 0, 0, 0, 0, 0, 0, 0, 0, 0, 0, 0, 0, 0, 0, 0, 0, 0, 0, 0, 0, 0, 0, 0, 0, 0, 0, 0, 0, 0, 0, 0, 0, 0, 0, 0, 0, 0, 0, 0, 0, 0, 0, 0, 0, 0, 0, 0, 0, 0, 0, 0, 0, 0, 0, 0, 0, 0, 0, 0, 0, 0, 0, 0, 0, 0, 0, 0, 0, 0, 0, 0, 0, 0, 0, 0, 0, 0, 0, 0, 0, 0, 0, 0, 0, 0, 0, 0, 0, 0, 0], [0, 0, 0, 0, 0, 0, 0, 0, 0, 0, 0, 0, 0, 0, 0, 0, 0, 0, 0, 0, 0, 0, 0, 0, 0, 0, 0, 0, 0, 0, 0, 0, 0, 0, 0, 0, 0, 0, 0, 0, 0, 0, 0, 0, 0, 0, 0, 0, 0, 0, 0, 0, 0, 0, 0, 0, 0, 0, 0, 0, 0, 0, 0, 0, 0, 0, 0, 0, 0, 0, 0, 0, 0, 0, 0, 0, 0, 0, 0, 0, 0, 0, 0, 0, 0, 0, 0, 0, 0, 0, 0, 0, 0, 0, 0, 0, 0, 0, 0, 0, 0, 0], [0, 0, 0, 0, 0, 0, 0, 0, 0, 0, 0, 0, 0, 0, 0, 0, 0, 0, 0, 0, 0, 0, 0, 0, 0, 0, 0, 0, 0, 0, 0, 0, 0, 0, 0, 0, 0, 0, 0, 0, 0, 0, 0, 0, 0, 0, 0, 0, 0, 0, 0, 0, 0, 0, 0, 0, 0, 0, 0, 0, 0, 0, 0, 0, 0, 0, 0, 0, 0, 0, 0, 0, 0, 0, 0, 0, 0, 0, 0, 0, 0, 0, 0, 0, 0, 0, 0, 0, 0, 0, 0, 0, 0, 0, 0, 0, 0, 0, 0, 0, 0, 0], [0, 0, 0, 0, 0, 0, 0, 0, 0, 0, 0, 0, 0, 0, 0, 0, 0, 0, 0, 0, 0, 0, 0, 0, 0, 0, 0, 0, 0, 0, 0, 0, 0, 0, 0, 0, 0, 0, 0, 0, 0, 0, 0, 0, 0, 0, 0, 0, 0, 0, 0, 0, 0, 0, 0, 0, 0, 0, 0, 0, 0, 0, 0, 0, 0, 0, 0, 0, 0, 0, 0, 0, 0, 0, 0, 0, 0, 0, 0, 0, 0, 0, 0, 0, 0, 0, 0, 0, 0, 0, 0, 0, 0, 0, 0, 0, 0, 0, 0, 0, 0, 0], [0, 0, 0, 0, 0, 0, 0, 0, 0, 0, 0, 0, 0, 0, 0, 0, 0, 0, 0, 0, 0, 0, 0, 0, 0, 0, 0, 0, 0, 0, 0, 0, 0, 0, 0, 0, 0, 0, 0, 0, 0, 0, 0, 0, 0, 0, 0, 0, 0, 0, 0, 0, 0, 0, 0, 0, 0, 0, 0, 0, 0, 0, 0, 0, 0, 0, 0, 0, 0, 0, 0, 0, 0, 0, 0, 0, 0, 0, 0, 0, 0, 0, 0, 0, 0, 0, 0, 0, 0, 0, 0, 0, 0, 0, 0, 0, 0, 0, 0, 0, 0, 0], [0, 0, 0, 0, 0, 0, 0, 0, 0, 0, 0, 0, 0, 0, 0, 0, 0, 0, 0, 0, 0, 0, 0, 0, 0, 0, 0, 0, 0, 0, 0, 0, 0, 0, 0, 0, 0, 0, 0, 0, 0, 0, 0, 0, 0, 0, 0, 0, 0, 0, 0, 0, 0, 0, 0, 0, 0, 0, 0, 0, 0, 0, 0, 0, 0, 0, 0, 0, 0, 0, 0, 0, 0, 0, 0, 0, 0, 0, 0, 0, 0, 0, 0, 0, 0, 0, 0, 0, 0, 0, 0, 0, 0, 0, 0, 0, 0, 0, 0, 0, 0, 0], [0, 0, 0, 0, 0, 0, 0, 0, 0, 0, 0, 0, 0, 0, 0, 0, 0, 0, 0, 0, 0, 0, 0, 0, 0, 0, 0, 0, 0, 0, 0, 0, 0, 0, 0, 0, 0, 0, 0, 0, 0, 0, 0, 0, 0, 0, 0, 0, 0, 0, 0, 0, 0, 0, 0, 0, 0, 0, 0, 0, 0, 0, 0, 0, 0, 0, 0, 0, 0, 0, 0, 0, 0, 0, 0, 0, 0, 0, 0, 0, 0, 0, 0, 0, 0, 0, 0, 0, 0, 0, 0, 0, 0, 0, 0, 0, 0, 0, 0, 0, 0, 0], [0, 0, 0, 0, 0, 0, 0, 0, 0, 0, 0, 0, 0, 0, 0, 0, 0, 0, 0, 0, 0, 0, 0, 0, 0, 0, 0, 0, 0, 0, 0, 0, 0, 0, 0, 0, 0, 0, 0, 0, 0, 0, 0, 0, 0, 0, 0, 0, 0, 0, 0, 0, 0, 0, 0, 0, 0, 0, 0, 0, 0, 0, 0, 0, 0, 0, 0, 0, 0, 0, 0, 0, 0, 0, 0, 0, 0, 0, 0, 0, 0, 0, 0, 0, 0, 0, 0, 0, 0, 0, 0, 0, 0, 0, 0, 0, 0, 0, 0, 0, 0, 0], [0, 0, 0, 0, 0, 0, 0, 0, 0, 0, 0, 0, 0, 0, 0, 0, 0, 0, 0, 0, 0, 0, 0, 0, 0, 0, 0, 0, 0, 0, 0, 0, 0, 0, 0, 0, 0, 0, 0, 0, 0, 0, 0, 0, 0, 0, 0, 0, 0, 0, 0, 0, 0, 0, 0, 0, 0, 0, 0, 0, 0, 0, 0, 0, 0, 0, 0, 0, 0, 0, 0, 0, 0, 0, 0, 0, 0, 0, 0, 0, 0, 0, 0, 0, 0, 0, 0, 0, 0, 0, 0, 0, 0, 0, 0, 0, 0, 0, 0, 0, 0, 0], [0, 0, 0, 0, 0, 0, 0, 0, 0, 0, 0, 0, 0, 0, 0, 0, 0, 0, 0, 0, 0, 0, 0, 0, 0, 0, 0, 0, 0, 0, 0, 0, 0, 0, 0, 0, 0, 0, 0, 0, 0, 0, 0, 0, 0, 0, 0, 0, 0, 0, 0, 0, 0, 0, 0, 0, 0, 0, 0, 0, 0, 0, 0, 0, 0, 0, 0, 0, 0, 0, 0, 0, 0, 0, 0, 0, 0, 0, 0, 0, 0, 0, 0, 0, 0, 0, 0, 0, 0, 0, 0, 0, 0, 0, 0, 0, 0, 0, 0, 0, 0, 0], [0, 0, 0, 0, 0, 0, 0, 0, 0, 0, 0, 0, 0, 0, 0, 0, 0, 0, 0, 0, 0, 0, 0, 0, 0, 0, 0, 0, 0, 0, 0, 0, 0, 0, 0, 0, 0, 0, 0, 0, 0, 0, 0, 0, 0, 0, 0, 0, 0, 0, 0, 0, 0, 0, 0, 0, 0, 0, 0, 0, 0, 0, 0, 0, 0, 0, 0, 0, 0, 0, 0, 0, 0, 0, 0, 0, 0, 0, 0, 0, 0, 0, 0, 0, 0, 0, 0, 0, 0, 0, 0, 0, 0, 0, 0, 0, 0, 0, 0, 0, 0, 0], [0, 0, 0, 0, 0, 0, 0, 0, 0, 0, 0, 0, 0, 0, 0, 0, 0, 0, 0, 0, 0, 0, 0, 0, 0, 0, 0, 0, 0, 0, 0, 0, 0, 0, 0, 0, 0, 0, 0, 0, 0, 0, 0, 0, 0, 0, 0, 0, 0, 0, 0, 0, 0, 0, 0, 0, 0, 0, 0, 0, 0, 0, 0, 0, 0, 0, 0, 0, 0, 0, 0, 0, 0, 0, 0, 0, 0, 0, 0, 0, 0, 0, 0, 0, 0, 0, 0, 0, 0, 0, 0, 0, 0, 0, 0, 0, 0, 0, 0, 0, 0, 0], [0, 0, 0, 0, 0, 0, 0, 0, 0, 0, 0, 0, 0, 0, 0, 0, 0, 0, 0, 0, 0, 0, 0, 0, 0, 0, 0, 0, 0, 0, 0, 0, 0, 0, 0, 0, 0, 0, 0, 0, 0, 0, 0, 0, 0, 0, 0, 0, 0, 0, 0, 0, 0, 0, 0, 0, 0, 0, 0, 0, 0, 0, 0, 0, 0, 0, 0, 0, 0, 0, 0, 0, 0, 0, 0, 0, 0, 0, 0, 0, 0, 0, 0, 0, 0, 0, 0, 0, 0, 0, 0, 0, 0, 0, 0, 0, 0, 0, 0, 0, 0, 0], [0, 0, 0, 0, 0, 0, 0, 0, 0, 0, 0, 0, 0, 0, 0, 0, 0, 0, 0, 0, 0, 0, 0, 0, 0, 0, 0, 0, 0, 0, 0, 0, 0, 0, 0, 0, 0, 0, 0, 0, 0, 0, 0, 0, 0, 0, 0, 0, 0, 0, 0, 0, 0, 0, 0, 0, 0, 0, 0, 0, 0, 0, 0, 0, 0, 0, 0, 0, 0, 0, 0, 0, 0, 0, 0, 0, 0, 0, 0, 0, 0, 0, 0, 0, 0, 0, 0, 0, 0, 0, 0, 0, 0, 0, 0, 0, 0, 0, 0, 0, 0, 0], [0, 0, 0, 0, 0, 0, 0, 0, 0, 0, 0, 0, 0, 0, 0, 0, 0, 0, 0, 0, 0, 0, 0, 0, 0, 0, 0, 0, 0, 0, 0, 0, 0, 0, 0, 0, 0, 0, 0, 0, 0, 0, 0, 0, 0, 0, 0, 0, 0, 0, 0, 0, 0, 0, 0, 0, 0, 0, 0, 0, 0, 0, 0, 0, 0, 0, 0, 0, 0, 0, 0, 0, 0, 0, 0, 0, 0, 0, 0, 0, 0, 0, 0, 0, 0, 0, 0, 0, 0, 0, 0, 0, 0, 0, 0, 0, 0, 0, 0, 0, 0, 0], [0, 0, 0, 0, 0, 0, 0, 0, 0, 0, 0, 0, 0, 0, 0, 0, 0, 0, 0, 0, 0, 0, 0, 0, 0, 0, 0, 0, 0, 0, 0, 0, 0, 0, 0, 0, 0, 0, 0, 0, 0, 0, 0, 0, 0, 0, 0, 0, 0, 0, 0, 0, 0, 0, 0, 0, 0, 0, 0, 0, 0, 0, 0, 0, 0, 0, 0, 0, 0, 0, 0, 0, 0, 0, 0, 0, 0, 0, 0, 0, 0, 0, 0, 0, 0, 0, 0, 0, 0, 0, 0, 0, 0, 0, 0, 0, 0, 0, 0, 0, 0, 0], [0, 0, 0, 0, 0, 0, 0, 0, 0, 0, 0, 0, 0, 0, 0, 0, 0, 0, 0, 0, 0, 0, 0, 0, 0, 0, 0, 0, 0, 0, 0, 0, 0, 0, 0, 0, 0, 0, 0, 0, 0, 0, 0, 0, 0, 0, 0, 0, 0, 0, 0, 0, 0, 0, 0, 0, 0, 0, 0, 0, 0, 0, 0, 0, 0, 0, 0, 0, 0, 0, 0, 0, 0, 0, 0, 0, 0, 0, 0, 0, 0, 0, 0, 0, 0, 0, 0, 0, 0, 0, 0, 0, 0, 0, 0, 0, 0, 0, 0, 0, 0, 0], [0, 0, 0, 0, 0, 0, 0, 0, 0, 0, 0, 0, 0, 0, 0, 0, 0, 0, 0, 0, 0, 0, 0, 0, 0, 0, 0, 0, 0, 0, 0, 0, 0, 0, 0, 0, 0, 0, 0, 0, 0, 0, 0, 0, 0, 0, 0, 0, 0, 0, 0, 0, 0, 0, 0, 0, 0, 0, 0, 0, 0, 0, 0, 0, 0, 0, 0, 0, 0, 0, 0, 0, 0, 0, 0, 0, 0, 0, 0, 0, 0, 0, 0, 0, 0, 0, 0, 0, 0, 0, 0, 0, 0, 0, 0, 0, 0, 0, 0, 0, 0, 0], [0, 0, 0, 0, 0, 0, 0, 0, 0, 0, 0, 0, 0, 0, 0, 0, 0, 0, 0, 0, 0, 0, 0, 0, 0, 0, 0, 0, 0, 0, 0, 0, 0, 0, 0, 0, 0, 0, 0, 0, 0, 0, 0, 0, 0, 0, 0, 0, 0, 0, 0, 0, 0, 0, 0, 0, 0, 0, 0, 0, 0, 0, 0, 0, 0, 0, 0, 0, 0, 0, 0, 0, 0, 0, 0, 0, 0, 0, 0, 0, 0, 0, 0, 0, 0, 0, 0, 0, 0, 0, 0, 0, 0, 0, 0, 0, 0, 0, 0, 0, 0, 0], [0, 0, 0, 0, 0, 0, 0, 0, 0, 0, 0, 0, 0, 0, 0, 0, 0, 0, 0, 0, 0, 0, 0, 0, 0, 0, 0, 0, 0, 0, 0, 0, 0, 0, 0, 0, 0, 0, 0, 0, 0, 0, 0, 0, 0, 0, 0, 0, 0, 0, 0, 0, 0, 0, 0, 0, 0, 0, 0, 0, 0, 0, 0, 0, 0, 0, 0, 0, 0, 0, 0, 0, 0, 0, 0, 0, 0, 0, 0, 0, 0, 0, 0, 0, 0, 0, 0, 0, 0, 0, 0, 0, 0, 0, 0, 0, 0, 0, 0, 0, 0, 0], [0, 0, 0, 0, 0, 0, 0, 0, 0, 0, 0, 0, 0, 0, 0, 0, 0, 0, 0, 0, 0, 0, 0, 0, 0, 0, 0, 0, 0, 0, 0, 0, 0, 0, 0, 0, 0, 0, 0, 0, 0, 0, 0, 0, 0, 0, 0, 0, 0, 0, 0, 0, 0, 0, 0, 0, 0, 0, 0, 0, 0, 0, 0, 0, 0, 0, 0, 0, 0, 0, 0, 0, 0, 0, 0, 0, 0, 0, 0, 0, 0, 0, 0, 0, 0, 0, 0, 0, 0, 0, 0, 0, 0, 0, 0, 0, 0, 0, 0, 0, 0, 0], [1.31543e-35, 1.31543e-35, 1.31543e-35, 1.31543e-35, 1.31543e-35, 1.31543e-35, 1.31543e-35, 1.31543e-35, 1.31543e-35, 1.31543e-35, 1.31543e-35, 1.31543e-35, 1.31543e-35, 1.31543e-35, 1.31543e-35, 1.31543e-35, 1.31543e-35, 1.31543e-35, 1.31543e-35, 1.31543e-35, 1.31543e-35, 1.31543e-35, 1.31543e-35, 1.31543e-35, 1.31543e-35, 1.31543e-35, 1.31543e-35, 1.31543e-35, 1.31543e-35, 1.31543e-35, 1.31543e-35, 1.31543e-35, 1.31543e-35, 1.31543e-35, 1.31543e-35, 1.31543e-35, 1.31543e-35, 1.31543e-35, 1.31543e-35, 1.31543e-35, 1.31543e-35, 1.31543e-35, 1.31543e-35, 1.31543e-35, 1.31543e-35, 1.31543e-35, 1.31543e-35, 1.31543e-35, 1.31543e-35, 1.31543e-35, 1.31543e-35, 1.31543e-35, 1.31543e-35, 1.31543e-35, 1.31543e-35, 1.31543e-35, 1.31543e-35, 1.31543e-35, 1.31543e-35, 1.31543e-35, 1.31543e-35, 1.31543e-35, 1.31543e-35, 1.31543e-35, 1.31543e-35, 1.31543e-35, 1.31543e-35, 1.31543e-35, 1.31543e-35, 1.31543e-35, 1.31543e-35, 1.31543e-35, 1.31543e-35, 1.31543e-35, 1.31543e-35, 1.31543e-35, 1.31543e-35, 1.31543e-35, 1.31543e-35, 1.31543e-35, 1.31543e-35, 1.31543e-35, 1.31543e-35, 1.31543e-35, 1.31543e-35, 1.31543e-35, 1.31543e-35, 1.31543e-35, 1.31543e-35, 1.31543e-35, 1.31543e-35, 1.31543e-35, 1.31543e-35, 1.31543e-35, 1.31543e-35, 1.31543e-35, 1.31543e-35, 1.31543e-35, 1.31543e-35, 1.31543e-35, 1.31543e-35, 1.31543e-35], [9.65765e-20, 9.65765e-20, 9.65765e-20, 9.65765e-20, 9.65765e-20, 9.65765e-20, 9.65765e-20, 9.65765e-20, 9.65765e-20, 9.65765e-20, 9.65765e-20, 9.65765e-20, 9.65765e-20, 9.65765e-20, 9.65765e-20, 9.65765e-20, 9.65765e-20, 9.65765e-20, 9.65765e-20, 9.65765e-20, 9.65765e-20, 9.65765e-20, 9.65765e-20, 9.65765e-20, 9.65765e-20, 9.65765e-20, 9.65765e-20, 9.65765e-20, 9.65765e-20, 9.65765e-20, 9.65765e-20, 9.65765e-20, 9.65765e-20, 9.65765e-20, 9.65765e-20, 9.65765e-20, 9.65765e-20, 9.65765e-20, 9.65765e-20, 9.65765e-20, 9.65765e-20, 9.65765e-20, 9.65765e-20, 9.65765e-20, 9.65765e-20, 9.65765e-20, 9.65765e-20, 9.65765e-20, 9.65765e-20, 9.65765e-20, 9.65765e-20, 9.65765e-20, 9.65765e-20, 9.65765e-20, 9.65765e-20, 9.65765e-20, 9.65765e-20, 9.65765e-20, 9.65765e-20, 9.65765e-20, 9.65765e-20, 9.65765e-20, 9.65765e-20, 9.65765e-20, 9.65765e-20, 9.65765e-20, 9.65765e-20, 9.65765e-20, 9.65765e-20, 9.65765e-20, 9.65765e-20, 9.65765e-20, 9.65765e-20, 9.65765e-20, 9.65765e-20, 9.65765e-20, 9.65765e-20, 9.65765e-20, 9.65765e-20, 9.65765e-20, 9.65765e-20, 9.65765e-20, 9.65765e-20, 9.65765e-20, 9.65765e-20, 9.65765e-20, 9.65765e-20, 9.65765e-20, 9.65765e-20, 9.65765e-20, 9.65765e-20, 9.65765e-20, 9.65765e-20, 9.65765e-20, 9.65765e-20, 9.65765e-20, 9.65765e-20, 9.65765e-20, 9.65765e-20, 9.65765e-20, 9.65765e-20, 9.65765e-20], [9.30998e-12, 9.30998e-12, 9.30998e-12, 9.30998e-12, 9.30998e-12, 9.30998e-12, 9.30998e-12, 9.30998e-12, 9.30998e-12, 9.30998e-12, 9.30998e-12, 9.30998e-12, 9.30998e-12, 9.30998e-12, 9.30998e-12, 9.30998e-12, 9.30998e-12, 9.30998e-12, 9.30998e-12, 9.30998e-12, 9.30998e-12, 9.30998e-12, 9.30998e-12, 9.30998e-12, 9.30998e-12, 9.30998e-12, 9.30998e-12, 9.30998e-12, 9.30998e-12, 9.30998e-12, 9.30998e-12, 9.30998e-12, 9.30998e-12, 9.30998e-12, 9.30998e-12, 9.30998e-12, 9.30998e-12, 9.30998e-12, 9.30998e-12, 9.30998e-12, 9.30998e-12, 9.30998e-12, 9.30998e-12, 9.30998e-12, 9.30998e-12, 9.30998e-12, 9.30998e-12, 9.30998e-12, 9.30998e-12, 9.30998e-12, 9.30998e-12, 9.30998e-12, 9.30998e-12, 9.30998e-12, 9.30998e-12, 9.30998e-12, 9.30998e-12, 9.30998e-12, 9.30998e-12, 9.30998e-12, 9.30998e-12, 9.30998e-12, 9.30998e-12, 9.30998e-12, 9.30998e-12, 9.30998e-12, 9.30998e-12, 9.30998e-12, 9.30998e-12, 9.30998e-12, 9.30998e-12, 9.30998e-12, 9.30998e-12, 9.30998e-12, 9.30998e-12, 9.30998e-12, 9.30998e-12, 9.30998e-12, 9.30998e-12, 9.30998e-12, 9.30998e-12, 9.30998e-12, 9.30998e-12, 9.30998e-12, 9.30998e-12, 9.30998e-12, 9.30998e-12, 9.30998e-12, 9.30998e-12, 9.30998e-12, 9.30998e-12, 9.30998e-12, 9.30998e-12, 9.30998e-12, 9.30998e-12, 9.30998e-12, 9.30998e-12, 9.30998e-12, 9.30998e-12, 9.30998e-12, 9.30998e-12, 9.30998e-12], [4.07334e-07, 4.07334e-07, 4.07334e-07, 4.07334e-07, 4.07334e-07, 4.07334e-07, 4.07334e-07, 4.07334e-07, 4.07334e-07, 4.07334e-07, 4.07334e-07, 4.07334e-07, 4.07334e-07, 4.07334e-07, 4.07334e-07, 4.07334e-07, 4.07334e-07, 4.07334e-07, 4.07334e-07, 4.07334e-07, 4.07334e-07, 4.07334e-07, 4.07334e-07, 4.07334e-07, 4.07334e-07, 4.07334e-07, 4.07334e-07, 4.07334e-07, 4.07334e-07, 4.07334e-07, 4.07334e-07, 4.07334e-07, 4.07334e-07, 4.07334e-07, 4.07334e-07, 4.07334e-07, 4.07334e-07, 4.07334e-07, 4.07334e-07, 4.07334e-07, 4.07334e-07, 4.07334e-07, 4.07334e-07, 4.07334e-07, 4.07334e-07, 4.07334e-07, 4.07334e-07, 4.07334e-07, 4.07334e-07, 4.07334e-07, 4.07334e-07, 4.07334e-07, 4.07334e-07, 4.07334e-07, 4.07334e-07, 4.07334e-07, 4.07334e-07, 4.07334e-07, 4.07334e-07, 4.07334e-07, 4.07334e-07, 4.07334e-07, 4.07334e-07, 4.07334e-07, 4.07334e-07, 4.07334e-07, 4.07334e-07, 4.07334e-07, 4.07334e-07, 4.07334e-07, 4.07334e-07, 4.07334e-07, 4.07334e-07, 4.07334e-07, 4.07334e-07, 4.07334e-07, 4.07334e-07, 4.07334e-07, 4.07334e-07, 4.07334e-07, 4.07334e-07, 4.07334e-07, 4.07334e-07, 4.07334e-07, 4.07334e-07, 4.07334e-07, 4.07334e-07, 4.07334e-07, 4.07334e-07, 4.07334e-07, 4.07334e-07, 4.07334e-07, 4.07334e-07, 4.07334e-07, 4.07334e-07, 4.07334e-07, 4.07334e-07, 4.07334e-07, 4.07334e-07, 4.07334e-07, 4.07334e-07, 4.07334e-07], [0.000359038, 0.000359038, 0.000359038, 0.000359038, 0.000359038, 0.000359038, 0.000359038, 0.000359038, 0.000359038, 0.000359038, 0.000359038, 0.000359038, 0.000359038, 0.000359038, 0.000359038, 0.000359038, 0.000359038, 0.000359038, 0.000359038, 0.000359038, 0.000359038, 0.000359038, 0.000359038, 0.000359038, 0.000359038, 0.000359038, 0.000359038, 0.000359038, 0.000359038, 0.000359038, 0.000359038, 0.000359038, 0.000359038, 0.000359038, 0.000359038, 0.000359038, 0.000359038, 0.000359038, 0.000359038, 0.000359038, 0.000359038, 0.000359038, 0.000359038, 0.000359038, 0.000359038, 0.000359038, 0.000359038, 0.000359038, 0.000359038, 0.000359038, 0.000359038, 0.000359038, 0.000359038, 0.000359038, 0.000359038, 0.000359038, 0.000359038, 0.000359038, 0.000359038, 0.000359038, 0.000359038, 0.000359038, 0.000359038, 0.000359038, 0.000359038, 0.000359038, 0.000359038, 0.000359038, 0.000359038, 0.000359038, 0.000359038, 0.000359038, 0.000359038, 0.000359038, 0.000359038, 0.000359038, 0.000359038, 0.000359038, 0.000359038, 0.000359038, 0.000359038, 0.000359038, 0.000359038, 0.000359038, 0.000359038, 0.000359038, 0.000359038, 0.000359038, 0.000359038, 0.000359038, 0.000359038, 0.000359038, 0.000359038, 0.000359038, 0.000359038, 0.000359038, 0.000359038, 0.000359038, 0.000359038, 0.000359038, 0.000359038, 0.000359038], [0.0336046, 0.0336046, 0.0336046, 0.0336046, 0.0336046, 0.0336046, 0.0336046, 0.0336046, 0.0336046, 0.0336046, 0.0336046, 0.0336046, 0.0336046, 0.0336046, 0.0336046, 0.0336046, 0.0336046, 0.0336046, 0.0336046, 0.0336046, 0.0336046, 0.0336046, 0.0336046, 0.0336046, 0.0336046, 0.0336046, 0.0336046, 0.0336046, 0.0336046, 0.0336046, 0.0336046, 0.0336046, 0.0336046, 0.0336046, 0.0336046, 0.0336046, 0.0336046, 0.0336046, 0.0336046, 0.0336046, 0.0336046, 0.0336046, 0.0336046, 0.0336046, 0.0336046, 0.0336046, 0.0336046, 0.0336046, 0.0336046, 0.0336046, 0.0336046, 0.0336046, 0.0336046, 0.0336046, 0.0336046, 0.0336046, 0.0336046, 0.0336046, 0.0336046, 0.0336046, 0.0336046, 0.0336046, 0.0336046, 0.0336046, 0.0336046, 0.0336046, 0.0336046, 0.0336046, 0.0336046, 0.0336046, 0.0336046, 0.0336046, 0.0336046, 0.0336046, 0.0336046, 0.0336046, 0.0336046, 0.0336046, 0.0336046, 0.0336046, 0.0336046, 0.0336046, 0.0336046, 0.0336046, 0.0336046, 0.0336046, 0.0336046, 0.0336046, 0.0336046, 0.0336046, 0.0336046, 0.0336046, 0.0336046, 0.0336046, 0.0336046, 0.0336046, 0.0336046, 0.0336046, 0.0336046, 0.0336046, 0.0336046, 0.0336046], [0.791757, 0.791757, 0.791757, 0.791757, 0.791757, 0.791757, 0.791757, 0.791757, 0.791757, 0.791757, 0.791757, 0.791757, 0.791757, 0.791757, 0.791757, 0.791757, 0.791757, 0.791757, 0.791757, 0.791757, 0.791757, 0.791757, 0.791757, 0.791757, 0.791757, 0.791757, 0.791757, 0.791757, 0.791757, 0.791757, 0.791757, 0.791757, 0.791757, 0.791757, 0.791757, 0.791757, 0.791757, 0.791757, 0.791757, 0.791757, 0.791757, 0.791757, 0.791757, 0.791757, 0.791757, 0.791757, 0.791757, 0.791757, 0.791757, 0.791757, 0.791757, 0.791757, 0.791757, 0.791757, 0.791757, 0.791757, 0.791757, 0.791757, 0.791757, 0.791757, 0.791757, 0.791757, 0.791757, 0.791757, 0.791757, 0.791757, 0.791757, 0.791757, 0.791757, 0.791757, 0.791757, 0.791757, 0.791757, 0.791757, 0.791757, 0.791757, 0.791757, 0.791757, 0.791757, 0.791757, 0.791757, 0.791757, 0.791757, 0.791757, 0.791757, 0.791757, 0.791757, 0.791757, 0.791757, 0.791757, 0.791757, 0.791757, 0.791757, 0.791757, 0.791757, 0.791757, 0.791757, 0.791757, 0.791757, 0.791757, 0.791757, 0.791757], [7.60682, 7.60682, 7.60682, 7.60682, 7.60682, 7.60682, 7.60682, 7.60682, 7.60682, 7.60682, 7.60682, 7.60682, 7.60682, 7.60682, 7.60682, 7.60682, 7.60682, 7.60682, 7.60682, 7.60682, 7.60682, 7.60682, 7.60682, 7.60682, 7.60682, 7.60682, 7.60682, 7.60682, 7.60682, 7.60682, 7.60682, 7.60682, 7.60682, 7.60682, 7.60682, 7.60682, 7.60682, 7.60682, 7.60682, 7.60682, 7.60682, 7.60682, 7.60682, 7.60682, 7.60682, 7.60682, 7.60682, 7.60682, 7.60682, 7.60682, 7.60682, 7.60682, 7.60682, 7.60682, 7.60682, 7.60682, 7.60682, 7.60682, 7.60682, 7.60682, 7.60682, 7.60682, 7.60682, 7.60682, 7.60682, 7.60682, 7.60682, 7.60682, 7.60682, 7.60682, 7.60682, 7.60682, 7.60682, 7.60682, 7.60682, 7.60682, 7.60682, 7.60682, 7.60682, 7.60682, 7.60682, 7.60682, 7.60682, 7.60682, 7.60682, 7.60682, 7.60682, 7.60682, 7.60682, 7.60682, 7.60682, 7.60682, 7.60682, 7.60682, 7.60682, 7.60682, 7.60682, 7.60682, 7.60682, 7.60682, 7.60682, 7.60682], [39.8147, 39.8147, 39.8147, 39.8147, 39.8147, 39.8147, 39.8147, 39.8147, 39.8147, 39.8147, 39.8147, 39.8147, 39.8147, 39.8147, 39.8147, 39.8147, 39.8147, 39.8147, 39.8147, 39.8147, 39.8147, 39.8147, 39.8147, 39.8147, 39.8147, 39.8147, 39.8147, 39.8147, 39.8147, 39.8147, 39.8147, 39.8147, 39.8147, 39.8147, 39.8147, 39.8147, 39.8147, 39.8147, 39.8147, 39.8147, 39.8147, 39.8147, 39.8147, 39.8147, 39.8147, 39.8147, 39.8147, 39.8147, 39.8147, 39.8147, 39.8147, 39.8147, 39.8147, 39.8147, 39.8147, 39.8147, 39.8147, 39.8147, 39.8147, 39.8147, 39.8147, 39.8147, 39.8147, 39.8147, 39.8147, 39.8147, 39.8147, 39.8147, 39.8147, 39.8147, 39.8147, 39.8147, 39.8147, 39.8147, 39.8147, 39.8147, 39.8147, 39.8147, 39.8147, 39.8147, 39.8147, 39.8147, 39.8147, 39.8147, 39.8147, 39.8147, 39.8147, 39.8147, 39.8147, 39.8147, 39.8147, 39.8147, 39.8147, 39.8147, 39.8147, 39.8147, 39.8147, 39.8147, 39.8147, 39.8147, 39.8147, 39.8147], [136.494, 136.494, 136.494, 136.494, 136.494, 136.494, 136.494, 136.494, 136.494, 136.494, 136.494, 136.494, 136.494, 136.494, 136.494, 136.494, 136.494, 136.494, 136.494, 136.494, 136.494, 136.494, 136.494, 136.494, 136.494, 136.494, 136.494, 136.494, 136.494, 136.494, 136.494, 136.494, 136.494, 136.494, 136.494, 136.494, 136.494, 136.494, 136.494, 136.494, 136.494, 136.494, 136.494, 136.494, 136.494, 136.494, 136.494, 136.494, 136.494, 136.494, 136.494, 136.494, 136.494, 136.494, 136.494, 136.494, 136.494, 136.494, 136.494, 136.494, 136.494, 136.494, 136.494, 136.494, 136.494, 136.494, 136.494, 136.494, 136.494, 136.494, 136.494, 136.494, 136.494, 136.494, 136.494, 136.494, 136.494, 136.494, 136.494, 136.494, 136.494, 136.494, 136.494, 136.494, 136.494, 136.494, 136.494, 136.494, 136.494, 136.494, 136.494, 136.494, 136.494, 136.494, 136.494, 136.494, 136.494, 136.494, 136.494, 136.494, 136.494, 136.494], [346.078, 346.078, 346.078, 346.078, 346.078, 346.078, 346.078, 346.078, 346.078, 346.078, 346.078, 346.078, 346.078, 346.078, 346.078, 346.078, 346.078, 346.078, 346.078, 346.078, 346.078, 346.078, 346.078, 346.078, 346.078, 346.078, 346.078, 346.078, 346.078, 346.078, 346.078, 346.078, 346.078, 346.078, 346.078, 346.078, 346.078, 346.078, 346.078, 346.078, 346.078, 346.078, 346.078, 346.078, 346.078, 346.078, 346.078, 346.078, 346.078, 346.078, 346.078, 346.078, 346.078, 346.078, 346.078, 346.078, 346.078, 346.078, 346.078, 346.078, 346.078, 346.078, 346.078, 346.078, 346.078, 346.078, 346.078, 346.078, 346.078, 346.078, 346.078, 346.078, 346.078, 346.078, 346.078, 346.078, 346.078, 346.078, 346.078, 346.078, 346.078, 346.078, 346.078, 346.078, 346.078, 346.078, 346.078, 346.078, 346.078, 346.078, 346.078, 346.078, 346.078, 346.078, 346.078, 346.078, 346.078, 346.078, 346.078, 346.078, 346.078, 346.078], [704.57, 704.57, 704.57, 704.57, 704.57, 704.57, 704.57, 704.57, 704.57, 704.57, 704.57, 704.57, 704.57, 704.57, 704.57, 704.57, 704.57, 704.57, 704.57, 704.57, 704.57, 704.57, 704.57, 704.57, 704.57, 704.57, 704.57, 704.57, 704.57, 704.57, 704.57, 704.57, 704.57, 704.57, 704.57, 704.57, 704.57, 704.57, 704.57, 704.57, 704.57, 704.57, 704.57, 704.57, 704.57, 704.57, 704.57, 704.57, 704.57, 704.57, 704.57, 704.57, 704.57, 704.57, 704.57, 704.57, 704.57, 704.57, 704.57, 704.57, 704.57, 704.57, 704.57, 704.57, 704.57, 704.57, 704.57, 704.57, 704.57, 704.57, 704.57, 704.57, 704.57, 704.57, 704.57, 704.57, 704.57, 704.57, 704.57, 704.57, 704.57, 704.57, 704.57, 704.57, 704.57, 704.57, 704.57, 704.57, 704.57, 704.57, 704.57, 704.57, 704.57, 704.57, 704.57, 704.57, 704.57, 704.57, 704.57, 704.57, 704.57, 704.57], [1219.17, 1219.17, 1219.17, 1219.17, 1219.17, 1219.17, 1219.17, 1219.17, 1219.17, 1219.17, 1219.17, 1219.17, 1219.17, 1219.17, 1219.17, 1219.17, 1219.17, 1219.17, 1219.17, 1219.17, 1219.17, 1219.17, 1219.17, 1219.17, 1219.17, 1219.17, 1219.17, 1219.17, 1219.17, 1219.17, 1219.17, 1219.17, 1219.17, 1219.17, 1219.17, 1219.17, 1219.17, 1219.17, 1219.17, 1219.17, 1219.17, 1219.17, 1219.17, 1219.17, 1219.17, 1219.17, 1219.17, 1219.17, 1219.17, 1219.17, 1219.17, 1219.17, 1219.17, 1219.17, 1219.17, 1219.17, 1219.17, 1219.17, 1219.17, 1219.17, 1219.17, 1219.17, 1219.17, 1219.17, 1219.17, 1219.17, 1219.17, 1219.17, 1219.17, 1219.17, 1219.17, 1219.17, 1219.17, 1219.17, 1219.17, 1219.17, 1219.17, 1219.17, 1219.17, 1219.17, 1219.17, 1219.17, 1219.17, 1219.17, 1219.17, 1219.17, 1219.17, 1219.17, 1219.17, 1219.17, 1219.17, 1219.17, 1219.17, 1219.17, 1219.17, 1219.17, 1219.17, 1219.17, 1219.17, 1219.17, 1219.17, 1219.17], [1866.52, 1866.52, 1866.52, 1866.52, 1866.52, 1866.52, 1866.52, 1866.52, 1866.52, 1866.52, 1866.52, 1866.52, 1866.52, 1866.52, 1866.52, 1866.52, 1866.52, 1866.52, 1866.52, 1866.52, 1866.52, 1866.52, 1866.52, 1866.52, 1866.52, 1866.52, 1866.52, 1866.52, 1866.52, 1866.52, 1866.52, 1866.52, 1866.52, 1866.52, 1866.52, 1866.52, 1866.52, 1866.52, 1866.52, 1866.52, 1866.52, 1866.52, 1866.52, 1866.52, 1866.52, 1866.52, 1866.52, 1866.52, 1866.52, 1866.52, 1866.52, 1866.52, 1866.52, 1866.52, 1866.52, 1866.52, 1866.52, 1866.52, 1866.52, 1866.52, 1866.52, 1866.52, 1866.52, 1866.52, 1866.52, 1866.52, 1866.52, 1866.52, 1866.52, 1866.52, 1866.52, 1866.52, 1866.52, 1866.52, 1866.52, 1866.52, 1866.52, 1866.52, 1866.52, 1866.52, 1866.52, 1866.52, 1866.52, 1866.52, 1866.52, 1866.52, 1866.52, 1866.52, 1866.52, 1866.52, 1866.52, 1866.52, 1866.52, 1866.52, 1866.52, 1866.52, 1866.52, 1866.52, 1866.52, 1866.52, 1866.52, 1866.52], [2602.33, 2602.33, 2602.33, 2602.33, 2602.33, 2602.33, 2602.33, 2602.33, 2602.33, 2602.33, 2602.33, 2602.33, 2602.33, 2602.33, 2602.33, 2602.33, 2602.33, 2602.33, 2602.33, 2602.33, 2602.33, 2602.33, 2602.33, 2602.33, 2602.33, 2602.33, 2602.33, 2602.33, 2602.33, 2602.33, 2602.33, 2602.33, 2602.33, 2602.33, 2602.33, 2602.33, 2602.33, 2602.33, 2602.33, 2602.33, 2602.33, 2602.33, 2602.33, 2602.33, 2602.33, 2602.33, 2602.33, 2602.33, 2602.33, 2602.33, 2602.33, 2602.33, 2602.33, 2602.33, 2602.33, 2602.33, 2602.33, 2602.33, 2602.33, 2602.33, 2602.33, 2602.33, 2602.33, 2602.33, 2602.33, 2602.33, 2602.33, 2602.33, 2602.33, 2602.33, 2602.33, 2602.33, 2602.33, 2602.33, 2602.33, 2602.33, 2602.33, 2602.33, 2602.33, 2602.33, 2602.33, 2602.33, 2602.33, 2602.33, 2602.33, 2602.33, 2602.33, 2602.33, 2602.33, 2602.33, 2602.33, 2602.33, 2602.33, 2602.33, 2602.33, 2602.33, 2602.33, 2602.33, 2602.33, 2602.33, 2602.33, 2602.33], [3374.64, 3374.64, 3374.64, 3374.64, 3374.64, 3374.64, 3374.64, 3374.64, 3374.64, 3374.64, 3374.64, 3374.64, 3374.64, 3374.64, 3374.64, 3374.64, 3374.64, 3374.64, 3374.64, 3374.64, 3374.64, 3374.64, 3374.64, 3374.64, 3374.64, 3374.64, 3374.64, 3374.64, 3374.64, 3374.64, 3374.64, 3374.64, 3374.64, 3374.64, 3374.64, 3374.64, 3374.64, 3374.64, 3374.64, 3374.64, 3374.64, 3374.64, 3374.64, 3374.64, 3374.64, 3374.64, 3374.64, 3374.64, 3374.64, 3374.64, 3374.64, 3374.64, 3374.64, 3374.64, 3374.64, 3374.64, 3374.64, 3374.64, 3374.64, 3374.64, 3374.64, 3374.64, 3374.64, 3374.64, 3374.64, 3374.64, 3374.64, 3374.64, 3374.64, 3374.64, 3374.64, 3374.64, 3374.64, 3374.64, 3374.64, 3374.64, 3374.64, 3374.64, 3374.64, 3374.64, 3374.64, 3374.64, 3374.64, 3374.64, 3374.64, 3374.64, 3374.64, 3374.64, 3374.64, 3374.64, 3374.64, 3374.64, 3374.64, 3374.64, 3374.64, 3374.64, 3374.64, 3374.64, 3374.64, 3374.64, 3374.64, 3374.64], [4134.67, 4134.67, 4134.67, 4134.67, 4134.67, 4134.67, 4134.67, 4134.67, 4134.67, 4134.67, 4134.67, 4134.67, 4134.67, 4134.67, 4134.67, 4134.67, 4134.67, 4134.67, 4134.67, 4134.67, 4134.67, 4134.67, 4134.67, 4134.67, 4134.67, 4134.67, 4134.67, 4134.67, 4134.67, 4134.67, 4134.67, 4134.67, 4134.67, 4134.67, 4134.67, 4134.67, 4134.67, 4134.67, 4134.67, 4134.67, 4134.67, 4134.67, 4134.67, 4134.67, 4134.67, 4134.67, 4134.67, 4134.67, 4134.67, 4134.67, 4134.67, 4134.67, 4134.67, 4134.67, 4134.67, 4134.67, 4134.67, 4134.67, 4134.67, 4134.67, 4134.67, 4134.67, 4134.67, 4134.67, 4134.67, 4134.67, 4134.67, 4134.67, 4134.67, 4134.67, 4134.67, 4134.67, 4134.67, 4134.67, 4134.67, 4134.67, 4134.67, 4134.67, 4134.67, 4134.67, 4134.67, 4134.67, 4134.67, 4134.67, 4134.67, 4134.67, 4134.67, 4134.67, 4134.67, 4134.67, 4134.67, 4134.67, 4134.67, 4134.67, 4134.67, 4134.67, 4134.67, 4134.67, 4134.67, 4134.67, 4134.67, 4134.67], [4843.26, 4843.26, 4843.26, 4843.26, 4843.26, 4843.26, 4843.26, 4843.26, 4843.26, 4843.26, 4843.26, 4843.26, 4843.26, 4843.26, 4843.26, 4843.26, 4843.26, 4843.26, 4843.26, 4843.26, 4843.26, 4843.26, 4843.26, 4843.26, 4843.26, 4843.26, 4843.26, 4843.26, 4843.26, 4843.26, 4843.26, 4843.26, 4843.26, 4843.26, 4843.26, 4843.26, 4843.26, 4843.26, 4843.26, 4843.26, 4843.26, 4843.26, 4843.26, 4843.26, 4843.26, 4843.26, 4843.26, 4843.26, 4843.26, 4843.26, 4843.26, 4843.26, 4843.26, 4843.26, 4843.26, 4843.26, 4843.26, 4843.26, 4843.26, 4843.26, 4843.26, 4843.26, 4843.26, 4843.26, 4843.26, 4843.26, 4843.26, 4843.26, 4843.26, 4843.26, 4843.26, 4843.26, 4843.26, 4843.26, 4843.26, 4843.26, 4843.26, 4843.26, 4843.26, 4843.26, 4843.26, 4843.26, 4843.26, 4843.26, 4843.26, 4843.26, 4843.26, 4843.26, 4843.26, 4843.26, 4843.26, 4843.26, 4843.26, 4843.26, 4843.26, 4843.26, 4843.26, 4843.26, 4843.26, 4843.26, 4843.26, 4843.26], [5473.19, 5473.19, 5473.19, 5473.19, 5473.19, 5473.19, 5473.19, 5473.19, 5473.19, 5473.19, 5473.19, 5473.19, 5473.19, 5473.19, 5473.19, 5473.19, 5473.19, 5473.19, 5473.19, 5473.19, 5473.19, 5473.19, 5473.19, 5473.19, 5473.19, 5473.19, 5473.19, 5473.19, 5473.19, 5473.19, 5473.19, 5473.19, 5473.19, 5473.19, 5473.19, 5473.19, 5473.19, 5473.19, 5473.19, 5473.19, 5473.19, 5473.19, 5473.19, 5473.19, 5473.19, 5473.19, 5473.19, 5473.19, 5473.19, 5473.19, 5473.19, 5473.19, 5473.19, 5473.19, 5473.19, 5473.19, 5473.19, 5473.19, 5473.19, 5473.19, 5473.19, 5473.19, 5473.19, 5473.19, 5473.19, 5473.19, 5473.19, 5473.19, 5473.19, 5473.19, 5473.19, 5473.19, 5473.19, 5473.19, 5473.19, 5473.19, 5473.19, 5473.19, 5473.19, 5473.19, 5473.19, 5473.19, 5473.19, 5473.19, 5473.19, 5473.19, 5473.19, 5473.19, 5473.19, 5473.19, 5473.19, 5473.19, 5473.19, 5473.19, 5473.19, 5473.19, 5473.19, 5473.19, 5473.19, 5473.19, 5473.19, 5473.19], [6008.72, 6008.72, 6008.72, 6008.72, 6008.72, 6008.72, 6008.72, 6008.72, 6008.72, 6008.72, 6008.72, 6008.72, 6008.72, 6008.72, 6008.72, 6008.72, 6008.72, 6008.72, 6008.72, 6008.72, 6008.72, 6008.72, 6008.72, 6008.72, 6008.72, 6008.72, 6008.72, 6008.72, 6008.72, 6008.72, 6008.72, 6008.72, 6008.72, 6008.72, 6008.72, 6008.72, 6008.72, 6008.72, 6008.72, 6008.72, 6008.72, 6008.72, 6008.72, 6008.72, 6008.72, 6008.72, 6008.72, 6008.72, 6008.72, 6008.72, 6008.72, 6008.72, 6008.72, 6008.72, 6008.72, 6008.72, 6008.72, 6008.72, 6008.72, 6008.72, 6008.72, 6008.72, 6008.72, 6008.72, 6008.72, 6008.72, 6008.72, 6008.72, 6008.72, 6008.72, 6008.72, 6008.72, 6008.72, 6008.72, 6008.72, 6008.72, 6008.72, 6008.72, 6008.72, 6008.72, 6008.72, 6008.72, 6008.72, 6008.72, 6008.72, 6008.72, 6008.72, 6008.72, 6008.72, 6008.72, 6008.72, 6008.72, 6008.72, 6008.72, 6008.72, 6008.72, 6008.72, 6008.72, 6008.72, 6008.72, 6008.72, 6008.72], [6443.59, 6443.59, 6443.59, 6443.59, 6443.59, 6443.59, 6443.59, 6443.59, 6443.59, 6443.59, 6443.59, 6443.59, 6443.59, 6443.59, 6443.59, 6443.59, 6443.59, 6443.59, 6443.59, 6443.59, 6443.59, 6443.59, 6443.59, 6443.59, 6443.59, 6443.59, 6443.59, 6443.59, 6443.59, 6443.59, 6443.59, 6443.59, 6443.59, 6443.59, 6443.59, 6443.59, 6443.59, 6443.59, 6443.59, 6443.59, 6443.59, 6443.59, 6443.59, 6443.59, 6443.59, 6443.59, 6443.59, 6443.59, 6443.59, 6443.59, 6443.59, 6443.59, 6443.59, 6443.59, 6443.59, 6443.59, 6443.59, 6443.59, 6443.59, 6443.59, 6443.59, 6443.59, 6443.59, 6443.59, 6443.59, 6443.59, 6443.59, 6443.59, 6443.59, 6443.59, 6443.59, 6443.59, 6443.59, 6443.59, 6443.59, 6443.59, 6443.59, 6443.59, 6443.59, 6443.59, 6443.59, 6443.59, 6443.59, 6443.59, 6443.59, 6443.59, 6443.59, 6443.59, 6443.59, 6443.59, 6443.59, 6443.59, 6443.59, 6443.59, 6443.59, 6443.59, 6443.59, 6443.59, 6443.59, 6443.59, 6443.59, 6443.59], [6778.7, 6778.7, 6778.7, 6778.7, 6778.7, 6778.7, 6778.7, 6778.7, 6778.7, 6778.7, 6778.7, 6778.7, 6778.7, 6778.7, 6778.7, 6778.7, 6778.7, 6778.7, 6778.7, 6778.7, 6778.7, 6778.7, 6778.7, 6778.7, 6778.7, 6778.7, 6778.7, 6778.7, 6778.7, 6778.7, 6778.7, 6778.7, 6778.7, 6778.7, 6778.7, 6778.7, 6778.7, 6778.7, 6778.7, 6778.7, 6778.7, 6778.7, 6778.7, 6778.7, 6778.7, 6778.7, 6778.7, 6778.7, 6778.7, 6778.7, 6778.7, 6778.7, 6778.7, 6778.7, 6778.7, 6778.7, 6778.7, 6778.7, 6778.7, 6778.7, 6778.7, 6778.7, 6778.7, 6778.7, 6778.7, 6778.7, 6778.7, 6778.7, 6778.7, 6778.7, 6778.7, 6778.7, 6778.7, 6778.7, 6778.7, 6778.7, 6778.7, 6778.7, 6778.7, 6778.7, 6778.7, 6778.7, 6778.7, 6778.7, 6778.7, 6778.7, 6778.7, 6778.7, 6778.7, 6778.7, 6778.7, 6778.7, 6778.7, 6778.7, 6778.7, 6778.7, 6778.7, 6778.7, 6778.7, 6778.7, 6778.7, 6778.7], [7019.82, 7019.82, 7019.82, 7019.82, 7019.82, 7019.82, 7019.82, 7019.82, 7019.82, 7019.82, 7019.82, 7019.82, 7019.82, 7019.82, 7019.82, 7019.82, 7019.82, 7019.82, 7019.82, 7019.82, 7019.82, 7019.82, 7019.82, 7019.82, 7019.82, 7019.82, 7019.82, 7019.82, 7019.82, 7019.82, 7019.82, 7019.82, 7019.82, 7019.82, 7019.82, 7019.82, 7019.82, 7019.82, 7019.82, 7019.82, 7019.82, 7019.82, 7019.82, 7019.82, 7019.82, 7019.82, 7019.82, 7019.82, 7019.82, 7019.82, 7019.82, 7019.82, 7019.82, 7019.82, 7019.82, 7019.82, 7019.82, 7019.82, 7019.82, 7019.82, 7019.82, 7019.82, 7019.82, 7019.82, 7019.82, 7019.82, 7019.82, 7019.82, 7019.82, 7019.82, 7019.82, 7019.82, 7019.82, 7019.82, 7019.82, 7019.82, 7019.82, 7019.82, 7019.82, 7019.82, 7019.82, 7019.82, 7019.82, 7019.82, 7019.82, 7019.82, 7019.82, 7019.82, 7019.82, 7019.82, 7019.82, 7019.82, 7019.82, 7019.82, 7019.82, 7019.82, 7019.82, 7019.82, 7019.82, 7019.82, 7019.82, 7019.82 ]]);
fig, (ax1, ax2) = plt.subplots(2)
combined = np.array([obsFrequencies, expFrequencies])
vmin, vmax = np.min(combined), np.max(combined)
cmap = plt.colormaps["jet"]
ax1.imshow(obsFrequencies, cmap=cmap, aspect='auto', vmin = vmin, vmax = vmax)
ax1.title.set_text("obsFrequencies")
im = ax2.imshow(expFrequencies, cmap=cmap, aspect='auto', vmin = vmin, vmax = vmax)
ax2.title.set_text("expFrequencies")
fig.tight_layout()
fig.colorbar(im, ax=list([ax1, ax2]))
plt.show()
